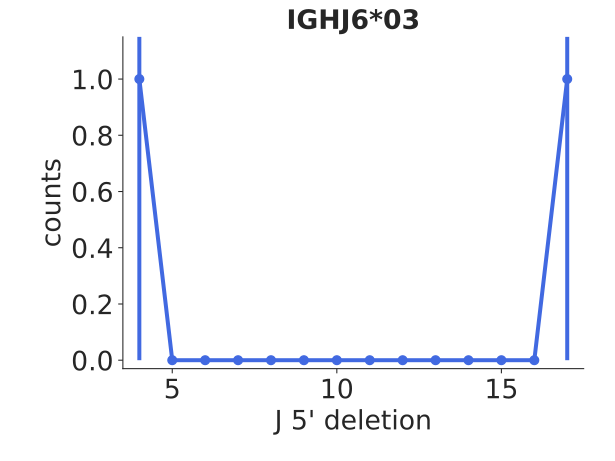

The table this chart was drawn from, first rows:
bin_low_edge, contents, binlabel, error
2.5, 0.0, , 0.0
3.5, 1.0, , 1.0
4.5, 0.0, , 0.0
5.5, 0.0, , 0.0
6.5, 0.0, , 0.0
7.5, 0.0, , 0.0
8.5, 0.0, , 0.0
9.5, 0.0, , 0.0
10.5, 0.0, , 0.0
11.5, 0.0, , 0.0
12.5, 0.0, , 0.0
13.5, 0.0, , 0.0
14.5, 0.0, , 0.0
15.5, 0.0, , 0.0
16.5, 1.0, , 1.0
17.5, 0.0, , 0.0
